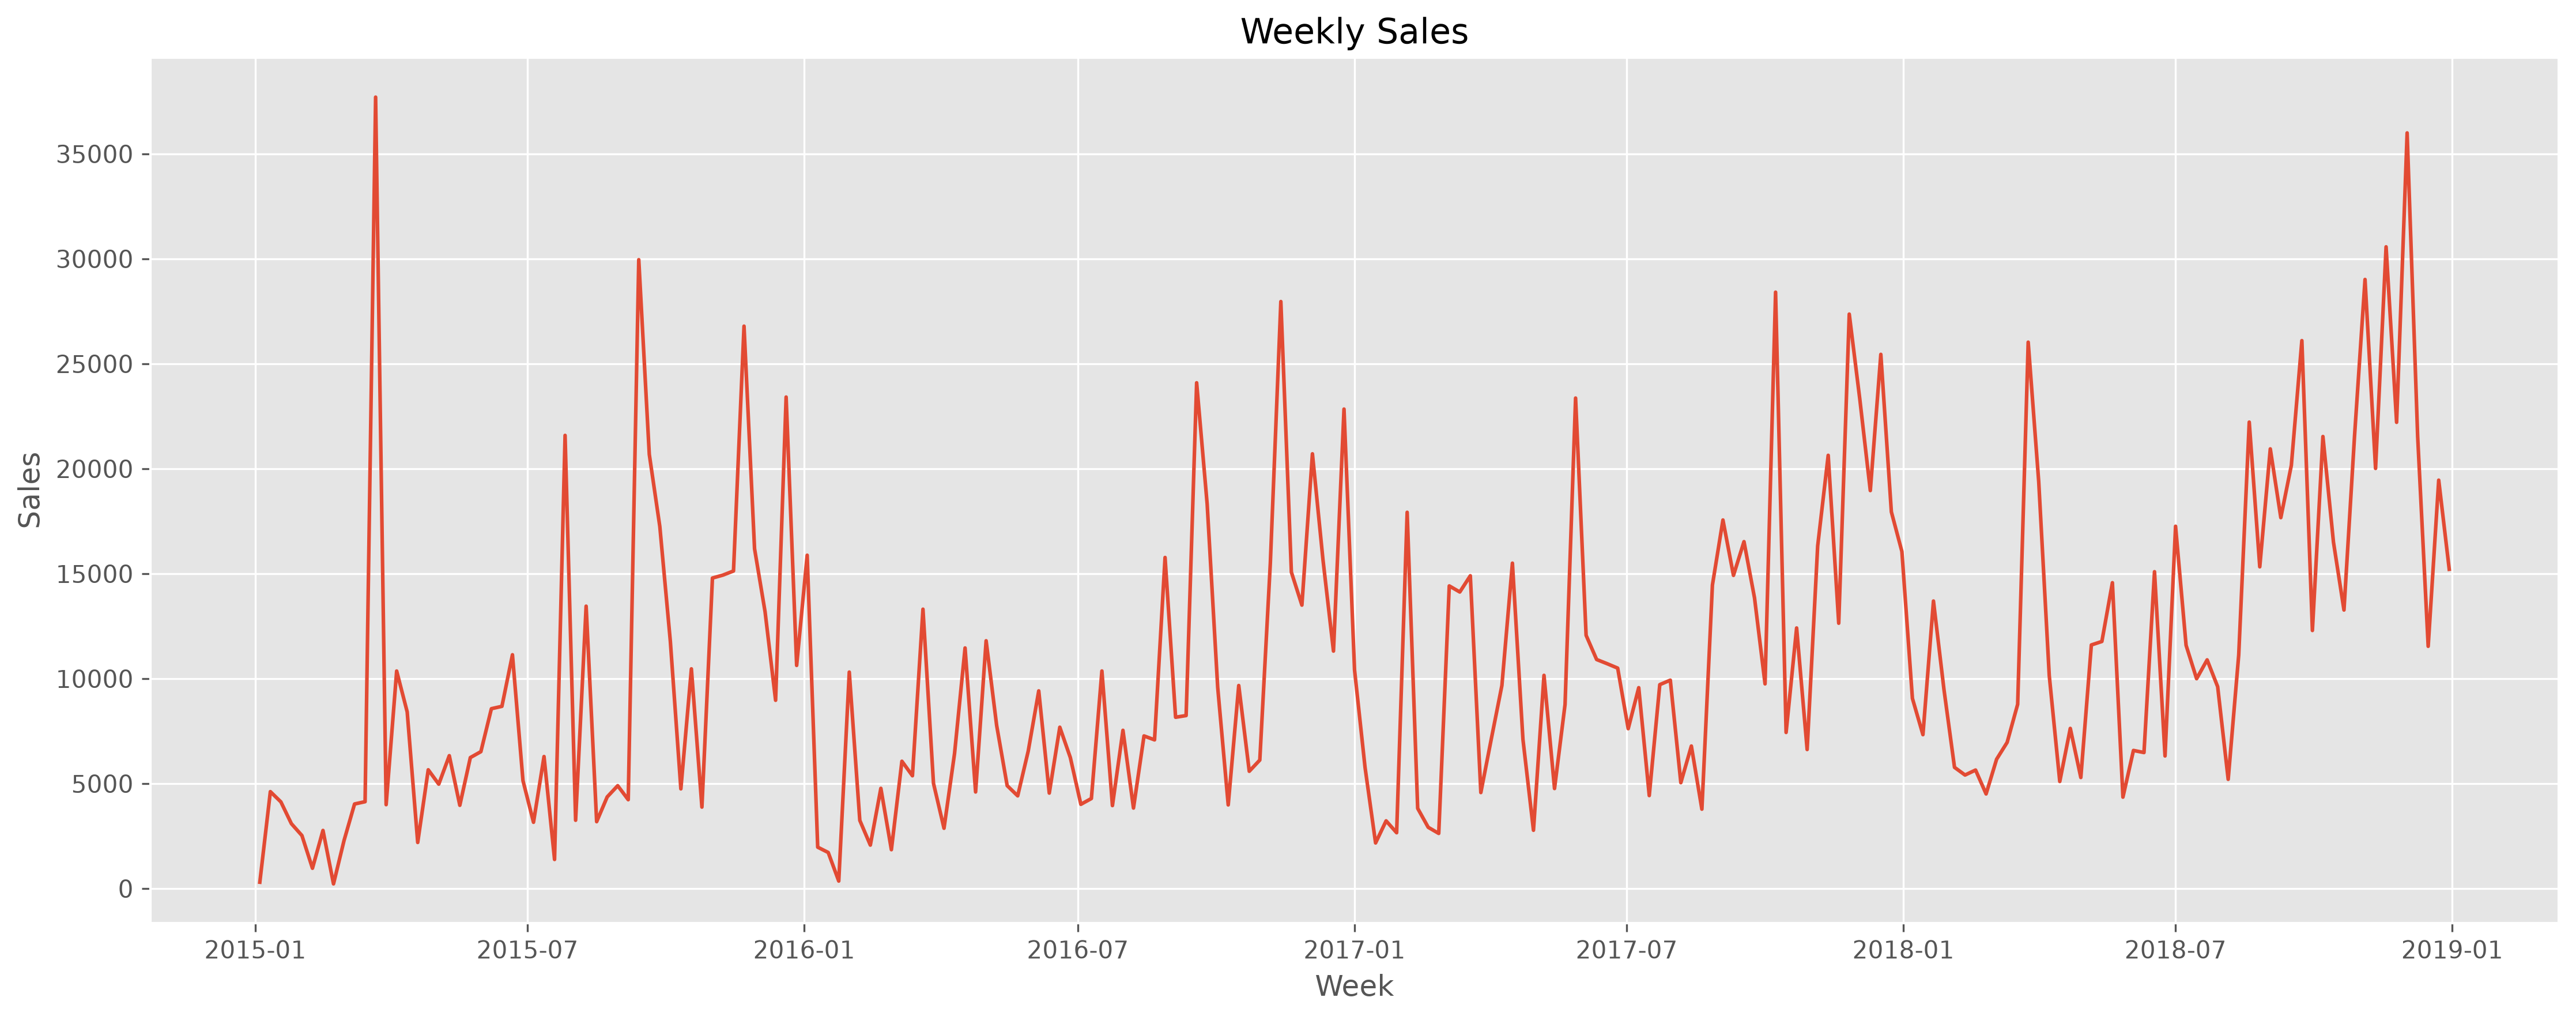

Data behind this chart, as committed beside it:
Order Date, Sales
2015-01-04, 304.5
2015-01-11, 4619
2015-01-18, 4131
2015-01-25, 3093
2015-02-01, 2528
2015-02-08, 968.5
2015-02-15, 2771
2015-02-22, 224.9
2015-03-01, 2290
2015-03-08, 4031
2015-03-15, 4140
2015-03-22, 37704
2015-03-29, 3999
2015-04-05, 10364
2015-04-12, 8418
2015-04-19, 2198
2015-04-26, 5660
2015-05-03, 4975
2015-05-10, 6332
2015-05-17, 3968
2015-05-24, 6242
2015-05-31, 6523
2015-06-07, 8570
2015-06-14, 8683
2015-06-21, 11139
2015-06-28, 5144
2015-07-05, 3158
2015-07-12, 6291
2015-07-19, 1388
2015-07-26, 21590
2015-08-02, 3256
2015-08-09, 13454
2015-08-16, 3188
2015-08-23, 4366
2015-08-30, 4902
2015-09-06, 4235
2015-09-13, 29959
2015-09-20, 20686
2015-09-27, 17249
2015-10-04, 11781
2015-10-11, 4751
2015-10-18, 10468
2015-10-25, 3883
2015-11-01, 14794
2015-11-08, 14935
2015-11-15, 15131
2015-11-22, 26794
2015-11-29, 16191
2015-12-06, 13186
2015-12-13, 8971
2015-12-20, 23416
2015-12-27, 10633
2016-01-03, 15881
2016-01-10, 1973
2016-01-17, 1720
2016-01-24, 358.5
2016-01-31, 10315
2016-02-07, 3249
2016-02-14, 2072
2016-02-21, 4777
... 149 more rows
